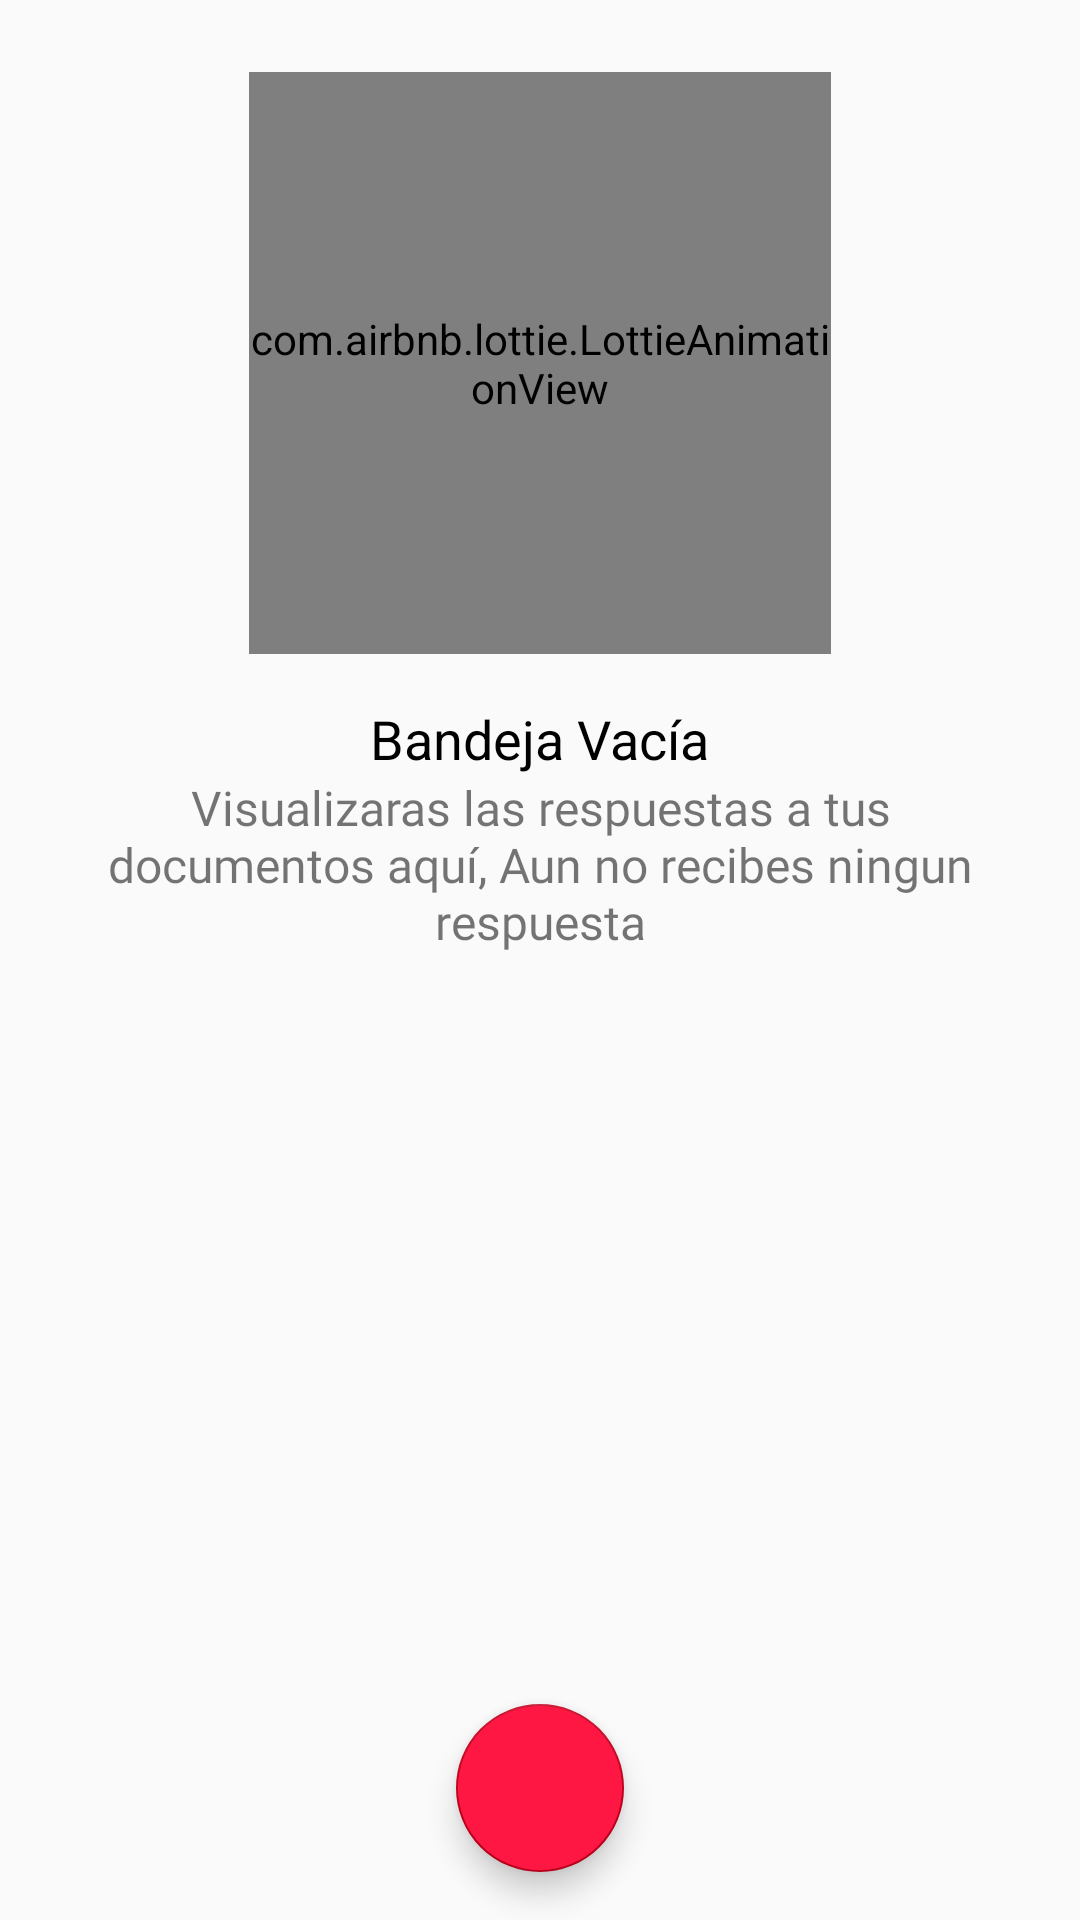

Write the Android layout XML for this screen, with the resource values it uses.
<!-- AndroidManifest.xml: application theme AppTheme -->
<!-- res/layout/fragment_document.xml -->
<?xml version="1.0" encoding="utf-8"?>
<FrameLayout xmlns:android="http://schemas.android.com/apk/res/android"
    xmlns:tools="http://schemas.android.com/tools"
    android:layout_width="match_parent"
    android:layout_height="match_parent"
    xmlns:app="http://schemas.android.com/apk/res-auto"
    tools:context=".fragments.Pages.DocumentFragment">

    <androidx.swiperefreshlayout.widget.SwipeRefreshLayout
        android:id="@+id/swipeV"
        android:layout_width="match_parent"
        android:layout_height="match_parent"
        android:visibility="gone">

        <androidx.recyclerview.widget.RecyclerView
            android:id="@+id/rV_documents"
            android:layout_width="match_parent"
            android:layout_height="match_parent"
            tools:listitem="@layout/item_document" />

    </androidx.swiperefreshlayout.widget.SwipeRefreshLayout>

    <LinearLayout
        android:id="@+id/lV_document_animation"
        android:layout_width="match_parent"
        android:layout_height="wrap_content"
        android:gravity="center"
        android:orientation="vertical">

        <com.airbnb.lottie.LottieAnimationView
            android:layout_width="194dp"
            android:layout_height="194dp"
            android:layout_marginTop="24dp"
            app:lottie_autoPlay="true"
            app:lottie_loop="true"
            app:lottie_rawRes="@raw/box" />

        <TextView
            android:layout_width="wrap_content"
            android:layout_height="wrap_content"
            android:layout_marginTop="16dp"
            android:text="@string/inbox_empty"
            android:textColor="@color/colorBlack"
            android:textSize="18sp" />

        <TextView
            android:layout_width="wrap_content"
            android:layout_height="wrap_content"
            android:layout_marginStart="32dp"
            android:layout_marginEnd="32dp"
            android:fontFamily="@font/robotoligth"
            android:gravity="center"
            android:text="@string/reply_waiting"
            android:textSize="16sp" />

    </LinearLayout>

    <com.google.android.material.floatingactionbutton.FloatingActionButton
        android:id="@+id/fab"
        android:layout_width="wrap_content"
        android:layout_height="wrap_content"
        android:layout_gravity="center|bottom"
        android:backgroundTint="@color/colorRedAccent"
        android:layout_margin="16dp"
        android:tint="@color/colorBlack"
        android:contentDescription="@string/create"
        android:src="@drawable/ic_create" />

</FrameLayout>
<!-- res/layout/item_document.xml (included above) -->
<?xml version="1.0" encoding="utf-8"?>
<LinearLayout xmlns:android="http://schemas.android.com/apk/res/android"
    android:layout_width="match_parent"
    android:layout_height="wrap_content"
    android:background="@color/colorWhite"
    android:baselineAligned="false"
    android:orientation="horizontal">

    <LinearLayout
        android:layout_width="wrap_content"
        android:layout_height="wrap_content"
        android:orientation="vertical">

        <ImageView
            android:id="@+id/imgV_type"
            android:layout_width="40dp"
            android:layout_height="40dp"
            android:layout_marginEnd="16dp"
            android:layout_marginStart="16dp"
            android:layout_marginTop="16dp"
            android:layout_marginBottom="16dp"
            android:contentDescription="@string/document_type"
            android:src="@drawable/ic_document_type_s" />

        <TextView
            android:id="@+id/txtV_item_document_id"
            android:layout_width="wrap_content"
            android:layout_height="wrap_content"
            android:visibility="gone" />

        <TextView
            android:id="@+id/txtV_item_document_track"
            android:layout_width="wrap_content"
            android:layout_height="wrap_content"
            android:visibility="gone" />

        <TextView
            android:id="@+id/txtV_item_document_principal"
            android:layout_width="wrap_content"
            android:layout_height="wrap_content"
            android:visibility="gone" />

    </LinearLayout>

    <LinearLayout
        android:layout_width="0dp"
        android:layout_height="wrap_content"
        android:layout_weight="1"
        android:orientation="vertical">

        <TextView
            android:id="@+id/txtV_item_document_title"
            android:layout_width="wrap_content"
            android:layout_height="wrap_content"
            android:layout_marginTop="12dp"
            android:text="@string/title_document"
            android:textColor="@color/colorBlack"
            android:textSize="16sp" />

        <TextView
            android:id="@+id/txtV_item_document_subject"
            android:layout_width="wrap_content"
            android:layout_height="wrap_content"
            android:fontFamily="@font/robotoligth"
            android:text="@string/subject_document"
            android:textSize="14sp" />

    </LinearLayout>

    <LinearLayout
        android:layout_width="wrap_content"
        android:layout_height="wrap_content"
        android:orientation="vertical">

        <TextView
            android:id="@+id/txtV_item_document_date"
            android:layout_width="wrap_content"
            android:layout_height="wrap_content"
            android:layout_marginStart="8dp"
            android:layout_marginTop="14dp"
            android:layout_marginEnd="8dp"
            android:fontFamily="@font/robotoligth"
            android:text="@string/user_date"
            android:textColor="@color/colorBlack" />

    </LinearLayout>

</LinearLayout>
<!-- resources referenced by this layout -->
<resources>
  <color name="colorBlack">#000000</color>
  <color name="colorRedAccent">#ff1744</color>
  <color name="colorWhite">#ffff</color>
  <!-- drawable ic_document_type_s (drawable) -->
  <vector xmlns:android="http://schemas.android.com/apk/res/android"
      android:width="48dp"
      android:height="48dp"
      android:viewportWidth="48"
      android:viewportHeight="48">
    <path
        android:pathData="M24,24m-24,0a24,24 0,1 1,48 0a24,24 0,1 1,-48 0"
        android:fillColor="#ff616f"/>
    <path
        android:pathData="M15.9,29.49a8.09,8.09 0,0 0,2.92 5.2,8.56 8.56,0 0,0 4.94,1.58A9.44,9.44 0,0 0,28 35.66a6.4,6.4 0,0 0,3.27 -2.38,5.19 5.19,0 0,0 0.9,-3.47 6.27,6.27 0,0 0,-2.86 -4.1c-0.68,-0.5 -1.21,-0.75 -6.2,-2.41 -2.74,-0.91 -3.54,-1.16 -4.48,-2a5.33,5.33 0,0 1,-1.89 -3.33,5.1 5.1,0 0,1 0.92,-3.39c2.24,-3.22 9.07,-4.2 12.26,-0.79a7.22,7.22 0,0 1,1.75 4.66"
        android:strokeWidth="2"
        android:fillColor="#00000000"
        android:strokeColor="#fff"/>
  </vector>
  <string name="create">crear</string>
  <string name="document_type">Tipo de documento</string>
  <string name="inbox_empty">Bandeja Vacía</string>
  <string name="reply_waiting">Visualizaras las respuestas a tus documentos aquí, Aun no recibes ningun respuesta</string>
  <string name="subject_document">Asunto del Documento</string>
  <string name="title_document">Título del Documento</string>
  <string name="user_date">Fecha</string>
  <style name="AppTheme" parent="Theme.AppCompat.Light.NoActionBar">
          
          <item name="colorPrimary">@color/colorPrimary</item>
          <item name="colorPrimaryDark">@color/colorBlack</item>
          <item name="colorAccent">@color/colorRed</item>
      </style>
  <color name="colorPrimary">#6200EE</color>
  <color name="colorRed">#C3001D</color>
</resources>
